Image classification data set "new-dataset" (renyuan-fei/CV on GitHub). Class labels (3): paper, rock, scissors.

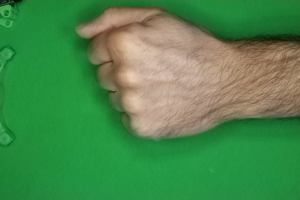
Label: rock

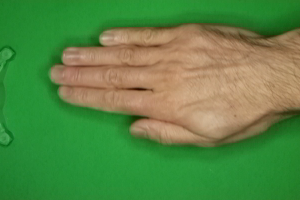
Label: paper

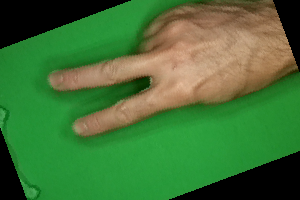
Label: scissors

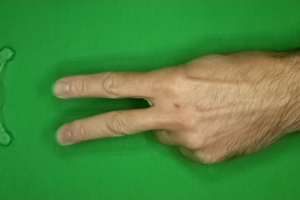
Label: scissors

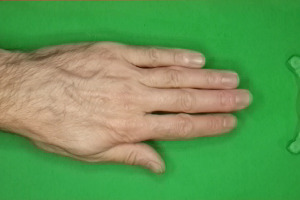
Label: paper

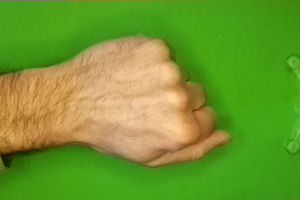
Label: rock
